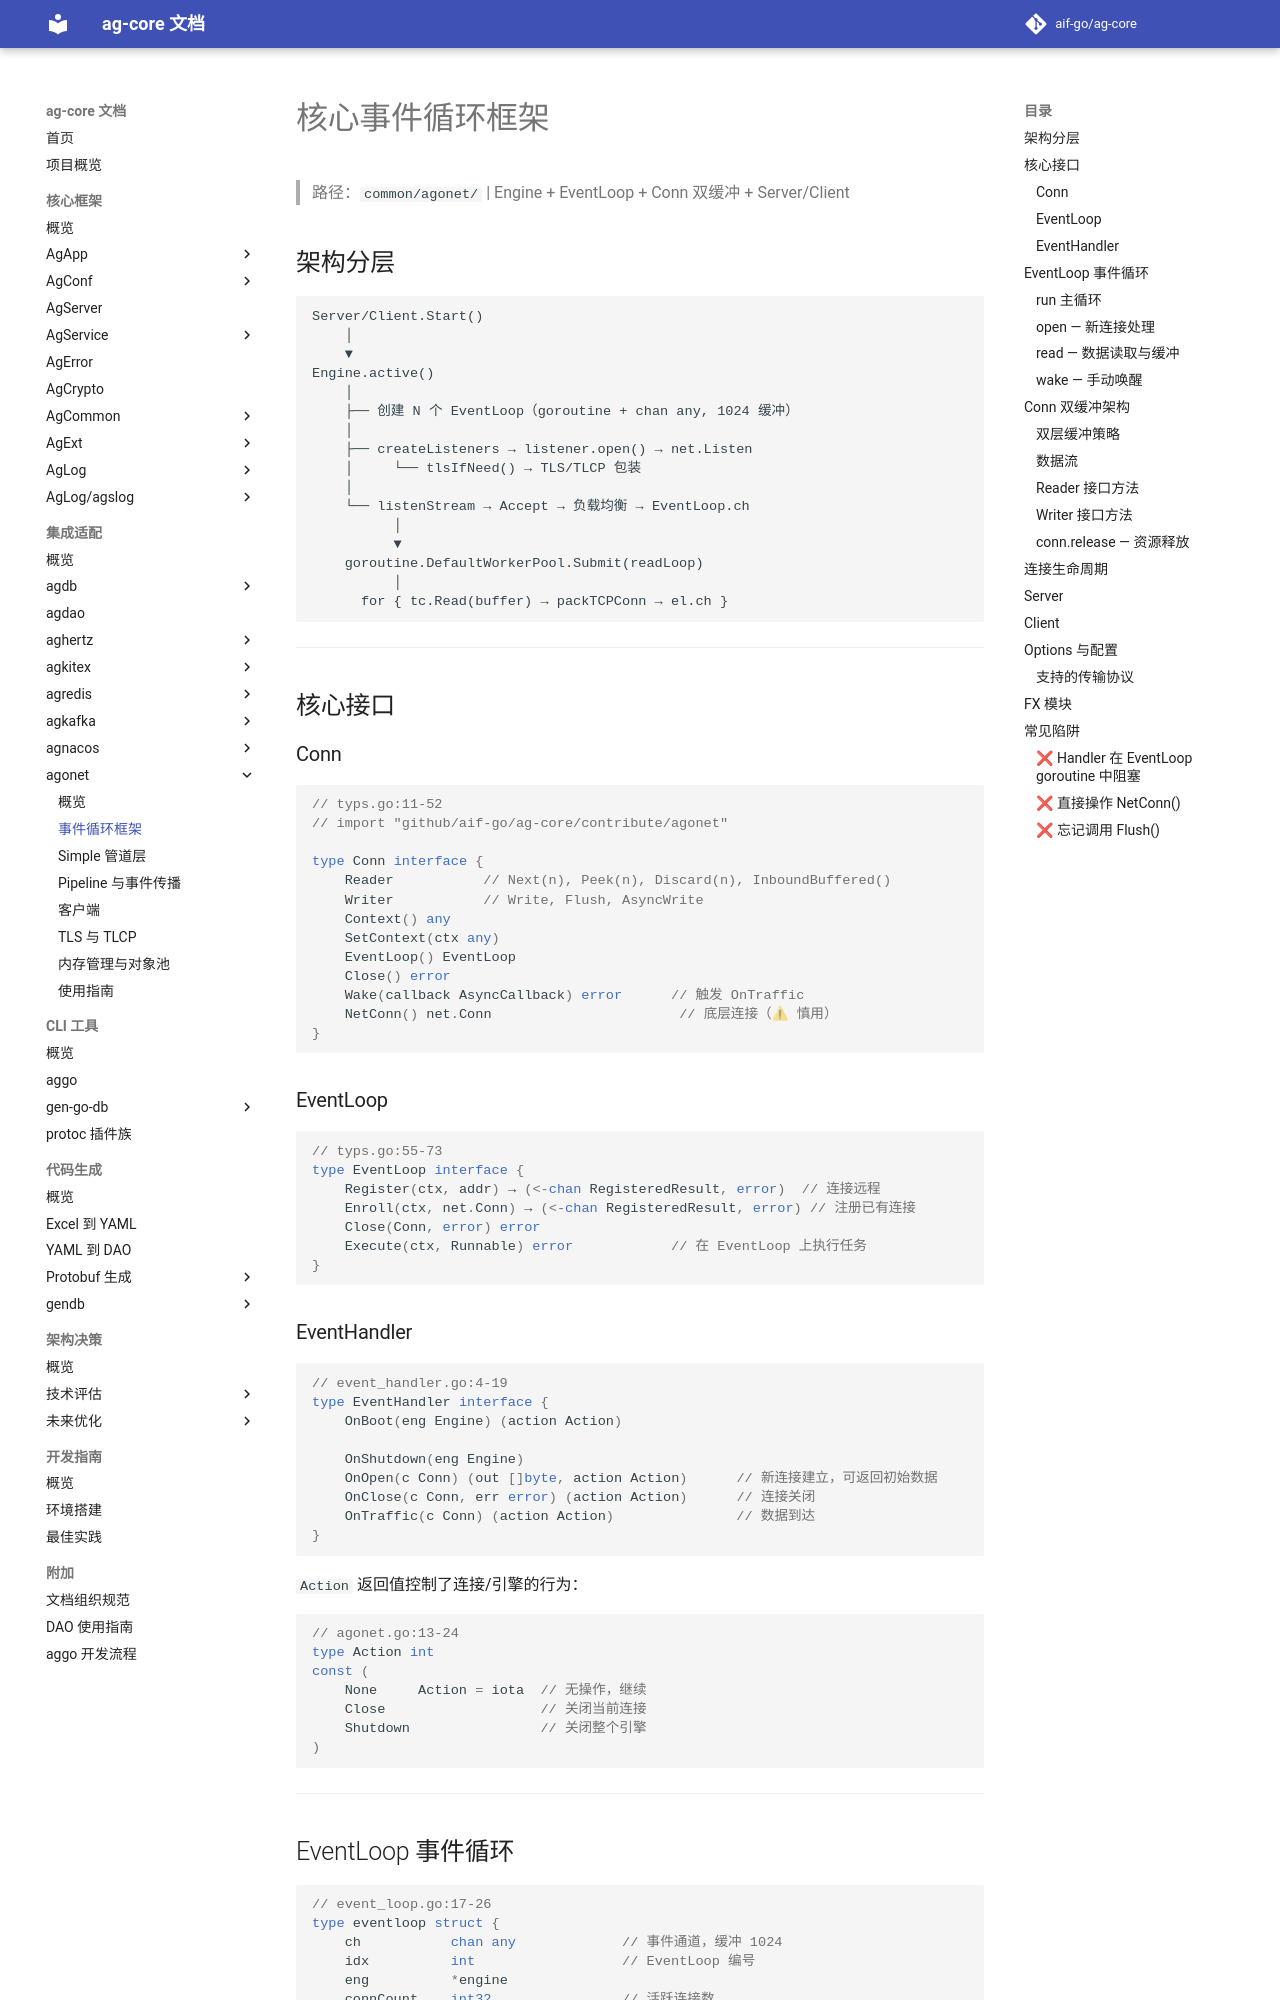

repository: aif-go/ag-core-docs · page: 集成适配/agonet/01-核心事件循环框架/index.html · generator: mkdocs

---
tags:
  - ag-core
  - agonet
  - eventloop
  - connection
  - buffer
  - architecture
---

# 核心事件循环框架

> 路径：`common/agonet/` | Engine + EventLoop + Conn 双缓冲 + Server/Client

## 架构分层

```
Server/Client.Start()
    │
    ▼
Engine.active()
    │
    ├── 创建 N 个 EventLoop（goroutine + chan any, 1024 缓冲）
    │
    ├── createListeners → listener.open() → net.Listen
    │     └── tlsIfNeed() → TLS/TLCP 包装
    │
    └── listenStream → Accept → 负载均衡 → EventLoop.ch
          │
          ▼
    goroutine.DefaultWorkerPool.Submit(readLoop)
          │
      for { tc.Read(buffer) → packTCPConn → el.ch }
```

---

## 核心接口

### Conn

```go
// typs.go:11-52
// import "github.com/aif-go/ag-core/contribute/agonet"

type Conn interface {
    Reader           // Next(n), Peek(n), Discard(n), InboundBuffered()
    Writer           // Write, Flush, AsyncWrite
    Context() any
    SetContext(ctx any)
    EventLoop() EventLoop
    Close() error
    Wake(callback AsyncCallback) error      // 触发 OnTraffic
    NetConn() net.Conn                       // 底层连接（⚠ 慎用）
}
```

### EventLoop

```go
// typs.go:55-73
type EventLoop interface {
    Register(ctx, addr) → (<-chan RegisteredResult, error)  // 连接远程
    Enroll(ctx, net.Conn) → (<-chan RegisteredResult, error) // 注册已有连接
    Close(Conn, error) error
    Execute(ctx, Runnable) error            // 在 EventLoop 上执行任务
}
```

### EventHandler

```go
// event_handler.go:4-19
type EventHandler interface {
    OnBoot(eng Engine) (action Action)

    OnShutdown(eng Engine)
    OnOpen(c Conn) (out []byte, action Action)      // 新连接建立，可返回初始数据
    OnClose(c Conn, err error) (action Action)      // 连接关闭
    OnTraffic(c Conn) (action Action)               // 数据到达
}
```

`Action` 返回值控制了连接/引擎的行为：

```go
// agonet.go:13-24
type Action int
const (
    None     Action = iota  // 无操作，继续
    Close                   // 关闭当前连接
    Shutdown                // 关闭整个引擎
)
```

---
